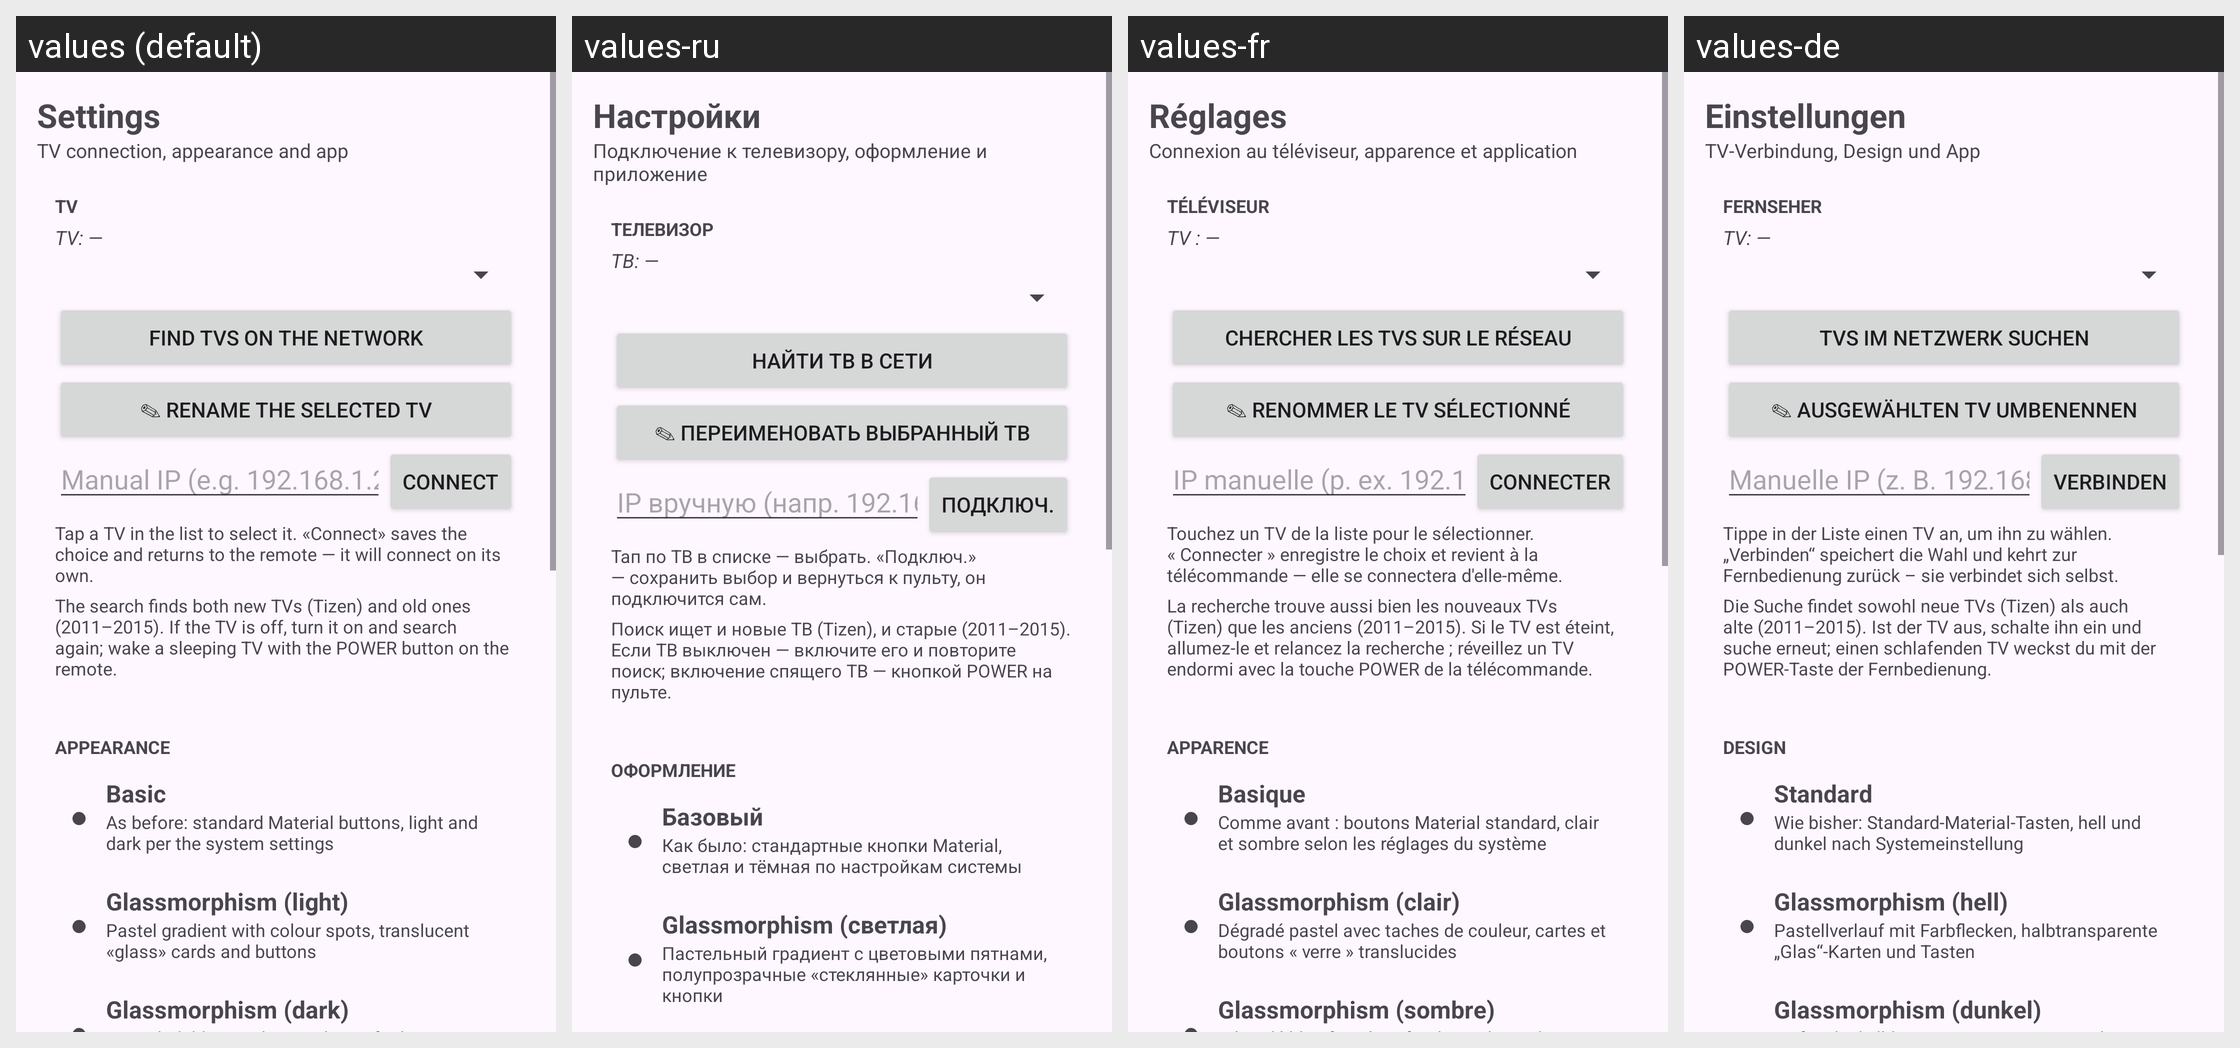

Translations of the strings shown on this Android screen, per locale in the grid:
Android screen res/layout/activity_settings.xml rendered under 4 locales, left to right: values (default), values-ru, values-fr, values-de. Device: Nexus 5 (rendered at 1080×1920; each locale shown at half size, 540×960, under a caption strip naming it); theme Theme.TizenPult.
Other locales in the repository, not shown: values-es.
Strings drawn on this screen, with the default value and each locale's value (text and hints the layout hard-codes, and strings that could not be matched under every locale, appear in the picture but are not listed):

s_title
  values: Settings
  values-ru: Настройки
  values-fr: Réglages
  values-de: Einstellungen

lay_settings_subtitle
  values: TV connection, appearance and app
  values-ru: Подключение к телевизору, оформление и приложение
  values-fr: Connexion au téléviseur, apparence et application
  values-de: TV-Verbindung, Design und App

lay_card_tv
  values: TV
  values-ru: ТЕЛЕВИЗОР
  values-fr: TÉLÉVISEUR
  values-de: FERNSEHER

lay_tv_none
  values: TV: —
  values-ru: ТВ: —
  values-fr: TV : —
  values-de: TV: —

lay_find_tv
  values: Find TVs on the network
  values-ru: Найти ТВ в сети
  values-fr: Chercher les TVs sur le réseau
  values-de: TVs im Netzwerk suchen

lay_rename
  values: ✎ Rename the selected TV
  values-ru: ✎ Переименовать выбранный ТВ
  values-fr: ✎ Renommer le TV sélectionné
  values-de: ✎ Ausgewählten TV umbenennen

lay_ip_hint
  values: Manual IP (e.g. 192.168.1.225)
  values-ru: IP вручную (напр. 192.168.1.225)
  values-fr: IP manuelle (p. ex. 192.168.1.225)
  values-de: Manuelle IP (z. B. 192.168.1.225)

lay_connect
  values: Connect
  values-ru: Подключ.
  values-fr: Connecter
  values-de: Verbinden

lay_pick_hint
  values: Tap a TV in the list to select it. «Connect» saves the choice and returns to the remote — it will connect on its own.
  values-ru: Тап по ТВ в списке — выбрать. «Подключ.» — сохранить выбор и вернуться к пульту, он подключится сам.
  values-fr: Touchez un TV de la liste pour le sélectionner. « Connecter » enregistre le choix et revient à la télécommande — elle se connectera d'elle-même.
  values-de: Tippe in der Liste einen TV an, um ihn zu wählen. „Verbinden“ speichert die Wahl und kehrt zur Fernbedienung zurück – sie verbindet sich selbst.

lay_search_desc
  values: The search finds both new TVs (Tizen) and old ones (2011–2015). If the TV is off, turn it on and search again; wake a sleeping TV with the POWER button on the remote.
  values-ru: Поиск ищет и новые ТВ (Tizen), и старые (2011–2015). Если ТВ выключен — включите его и повторите поиск; включение спящего ТВ — кнопкой POWER на пульте.
  values-fr: La recherche trouve aussi bien les nouveaux TVs (Tizen) que les anciens (2011–2015). Si le TV est éteint, allumez-le et relancez la recherche ; réveillez un TV endormi avec la touche POWER de la télécommande.
  values-de: Die Suche findet sowohl neue TVs (Tizen) als auch alte (2011–2015). Ist der TV aus, schalte ihn ein und suche erneut; einen schlafenden TV weckst du mit der POWER-Taste der Fernbedienung.

lay_theme_section
  values: APPEARANCE
  values-ru: ОФОРМЛЕНИЕ
  values-fr: APPARENCE
  values-de: DESIGN

lay_theme_basic
  values: Basic
  values-ru: Базовый
  values-fr: Basique
  values-de: Standard

lay_theme_basic_desc
  values: As before: standard Material buttons, light and dark per the system settings
  values-ru: Как было: стандартные кнопки Material, светлая и тёмная по настройкам системы
  values-fr: Comme avant : boutons Material standard, clair et sombre selon les réglages du système
  values-de: Wie bisher: Standard-Material-Tasten, hell und dunkel nach Systemeinstellung

lay_theme_glass
  values: Glassmorphism (light)
  values-ru: Glassmorphism (светлая)
  values-fr: Glassmorphism (clair)
  values-de: Glassmorphism (hell)

lay_theme_glass_desc
  values: Pastel gradient with colour spots, translucent «glass» cards and buttons
  values-ru: Пастельный градиент с цветовыми пятнами, полупрозрачные «стеклянные» карточки и кнопки
  values-fr: Dégradé pastel avec taches de couleur, cartes et boutons « verre » translucides
  values-de: Pastellverlauf mit Farbflecken, halbtransparente „Glas“-Karten und Tasten
